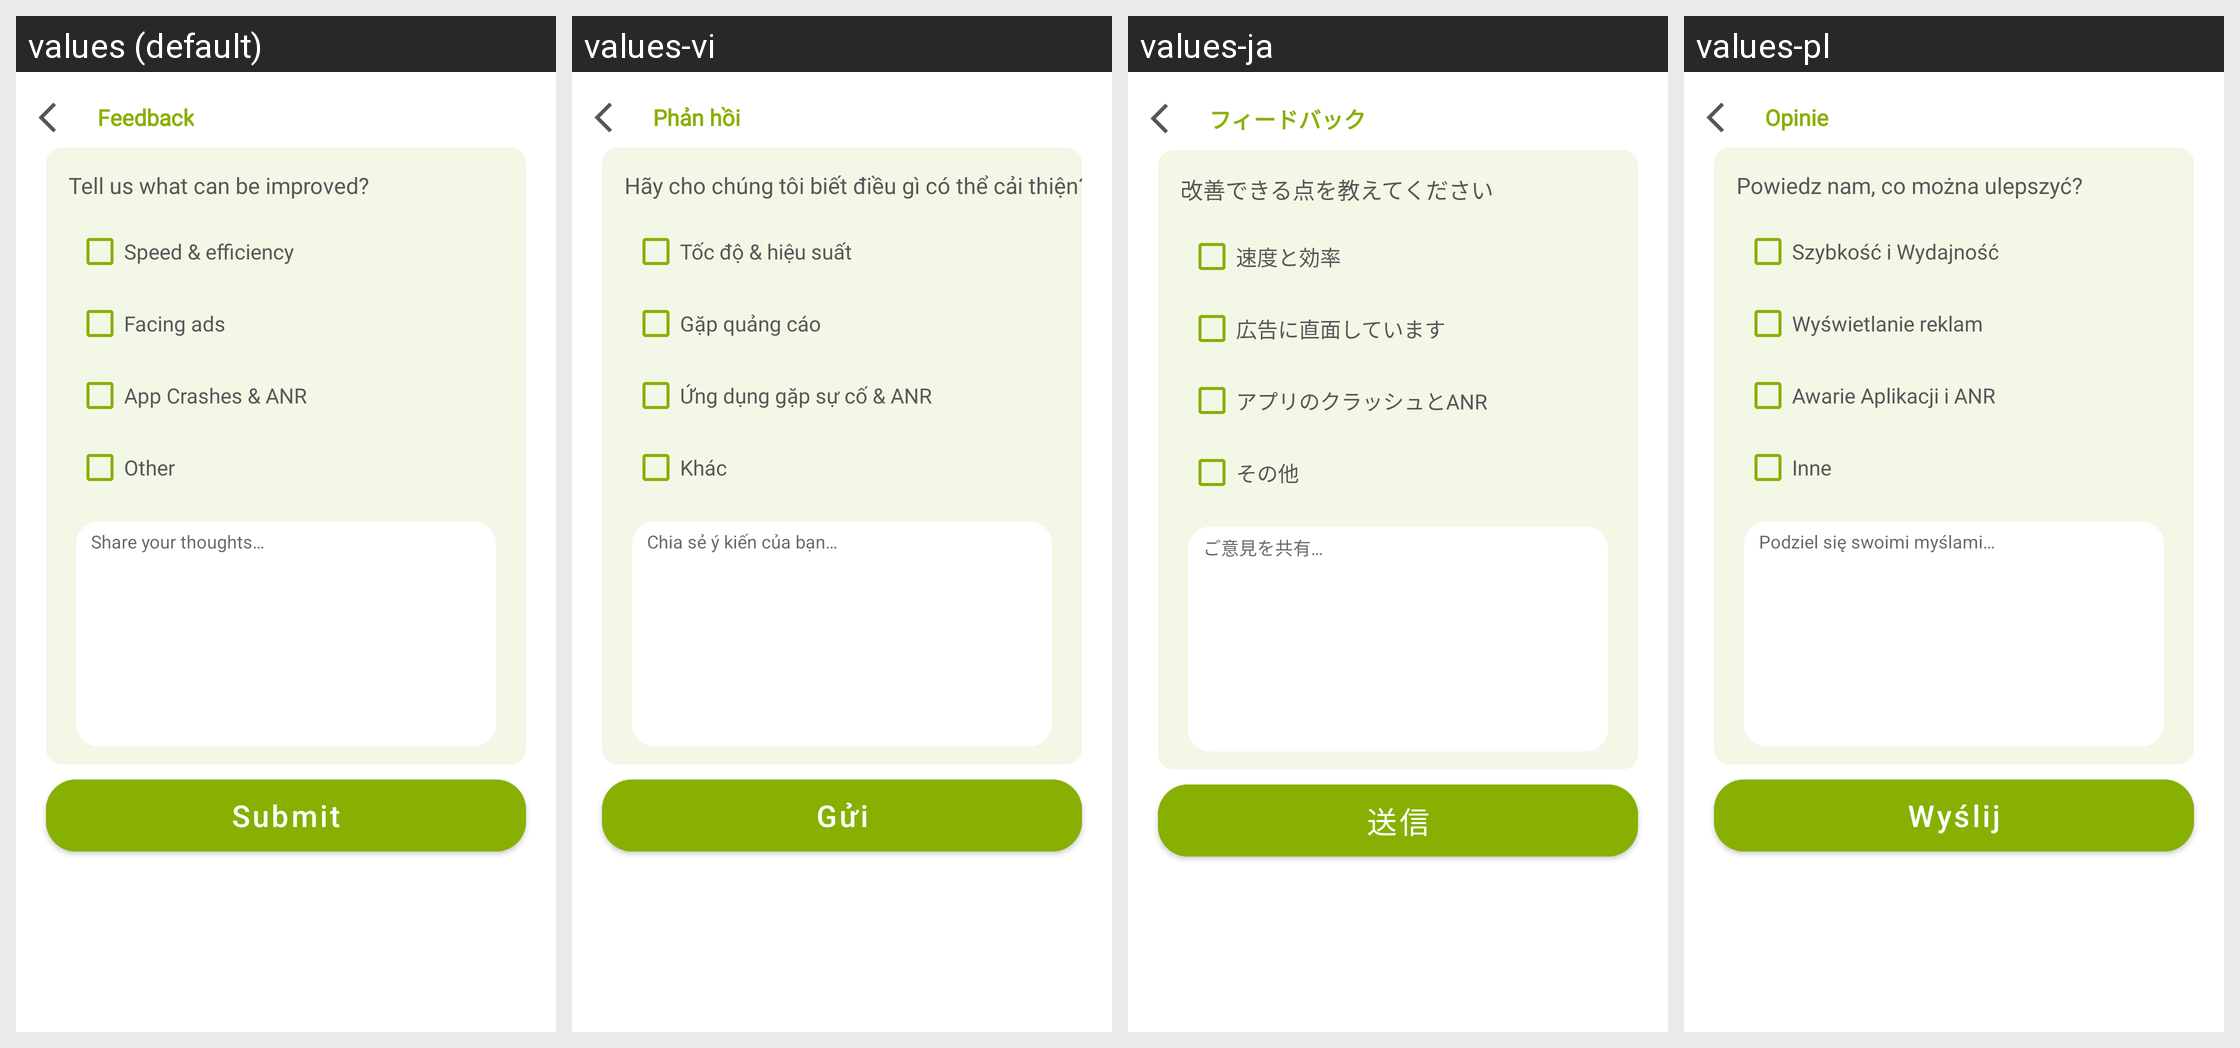

This grid shows one Android layout under several languages. Give, for every string resource on the screen, its name, the default text and each shown locale's text.
Android screen res/layout/fragment_feed_back.xml rendered under 4 locales, left to right: values (default), values-vi, values-ja, values-pl. Device: Nexus 5 (rendered at 1080×1920; each locale shown at half size, 540×960, under a caption strip naming it); theme Theme.DualCalculator.
Other locales in the repository, not shown: values-af, values-am, values-ar, values-as, values-az, values-be, values-bg, values-bn, values-bs, values-ca, values-cs, values-da, values-de, values-el, values-en-rGB, values-es, values-es-rUS, values-et, values-eu, values-fa, values-fi, values-fr, values-fr-rCA, values-gl, values-gu, values-hi, values-hr, values-hu, values-hy, values-in, values-is, values-it, values-iw, values-ka, values-kk, values-km, values-kn, values-ko, values-ku, values-ky, values-la, values-lo, values-lt, values-lv, values-mk, values-ml, values-mn, values-mr, values-ms, values-my, values-nb, values-ne, values-nl, values-or, values-pa, values-ps, values-pt, values-pt-rBR, values-pt-rPT, values-ro, values-ru, values-si, values-sk, values-sl, values-sq, values-sr, values-sv, values-sw, values-ta, values-te, values-th, values-tl, values-tr, values-uk, values-ur, values-uz, values-zh, values-zh-rCN, values-zh-rHK, values-zh-rTW, values-zu.
Strings drawn on this screen, with the default value and each locale's value (text and hints the layout hard-codes, and strings that could not be matched under every locale, appear in the picture but are not listed):

feedback
  values: Feedback
  values-vi: Phản hồi
  values-ja: フィードバック
  values-pl: Opinie

tell_us_what_can_be_improved
  values: Tell us what can be improved?
  values-vi: Hãy cho chúng tôi biết điều gì có thể cải thiện?
  values-ja: 改善できる点を教えてください
  values-pl: Powiedz nam, co można ulepszyć?

speed_amp_efficiency
  values: Speed & efficiency
  values-vi: Tốc độ & hiệu suất
  values-ja: 速度と効率
  values-pl: Szybkość i Wydajność

facing_ads
  values: Facing ads
  values-vi: Gặp quảng cáo
  values-ja: 広告に直面しています
  values-pl: Wyświetlanie reklam

app_crashes_amp_anr
  values: App Crashes & ANR
  values-vi: Ứng dụng gặp sự cố & ANR
  values-ja: アプリのクラッシュとANR
  values-pl: Awarie Aplikacji i ANR

other
  values: Other
  values-vi: Khác
  values-ja: その他
  values-pl: Inne

share_your_thoughts
  values: Share your thoughts…
  values-vi: Chia sẻ ý kiến của bạn…
  values-ja: ご意見を共有…
  values-pl: Podziel się swoimi myślami…

submit
  values: Submit
  values-vi: Gửi
  values-ja: 送信
  values-pl: Wyślij
